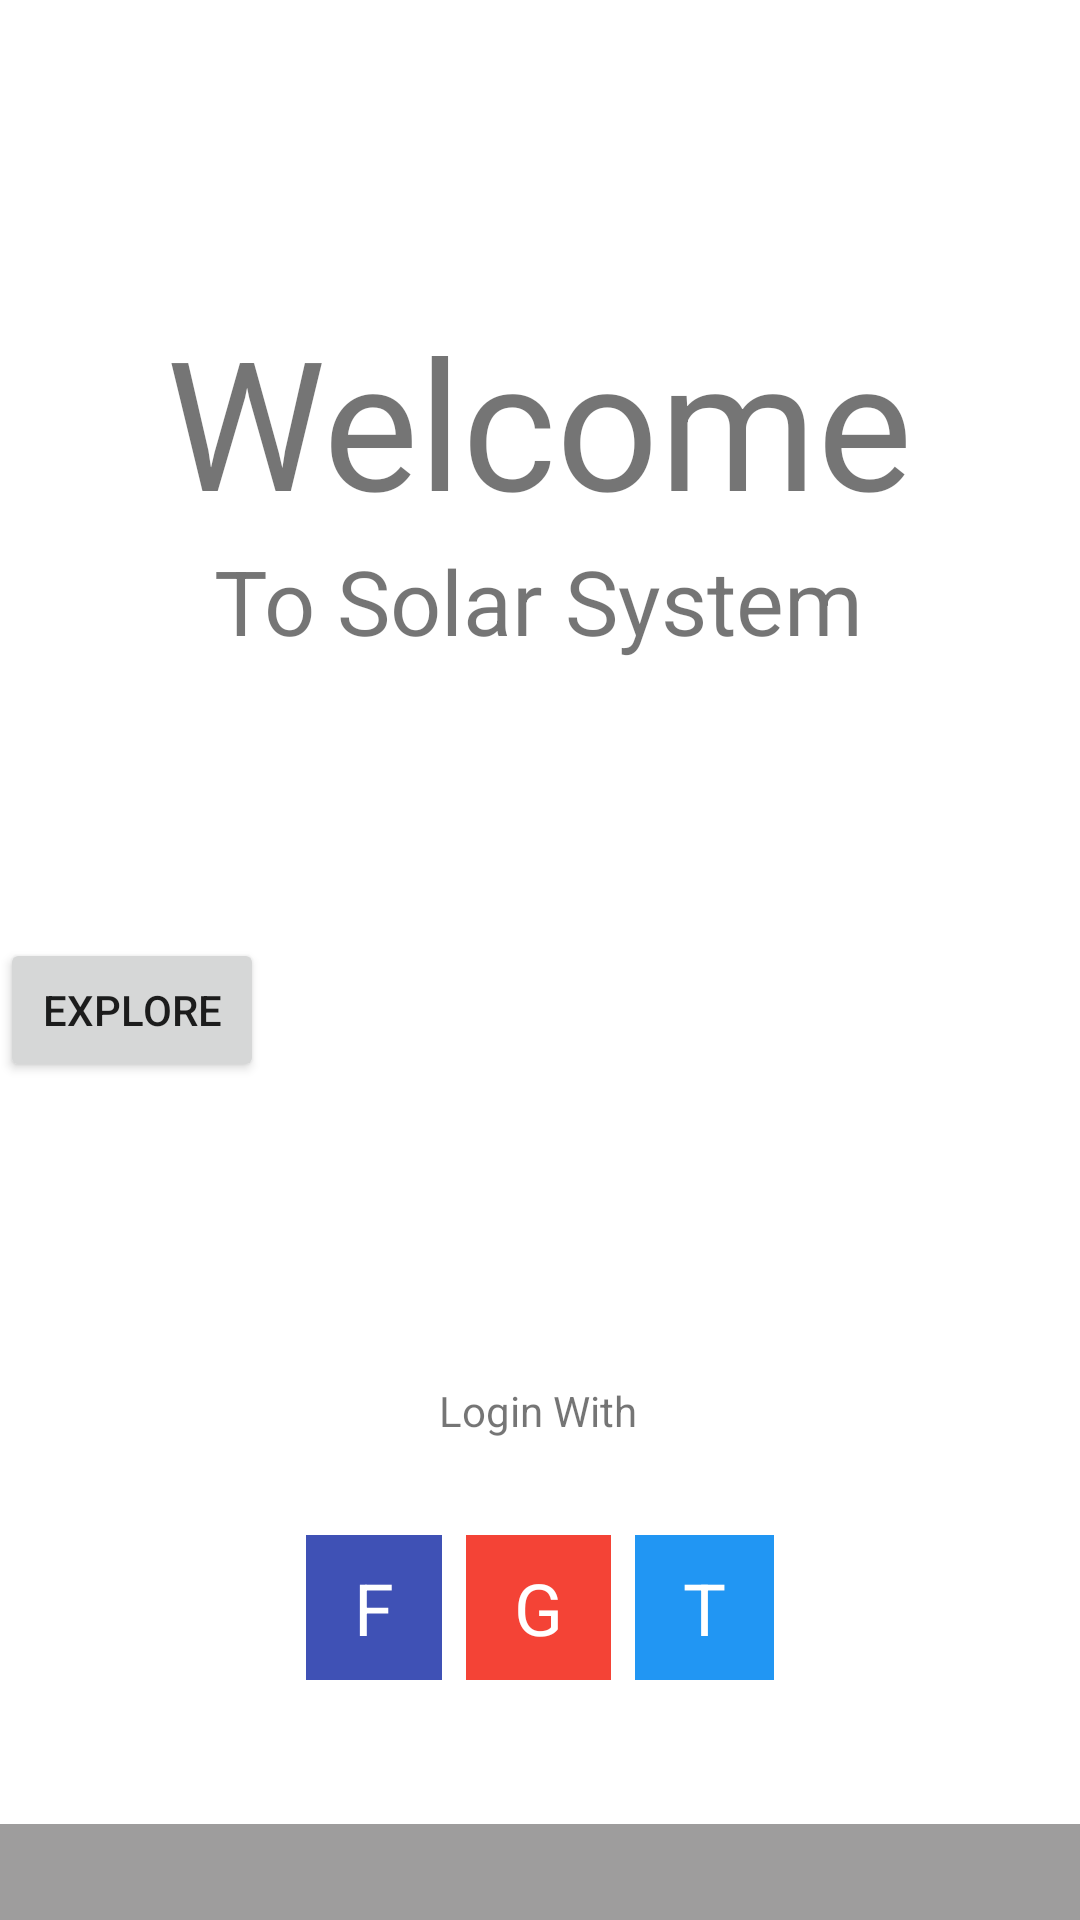

This screen was rendered from an Android layout file. Write that file and the resources it references.
<!-- AndroidManifest.xml: application theme Theme.SolarApp -->
<!-- res/layout/activity_main.xml -->
<?xml version="1.0" encoding="utf-8"?>
<androidx.constraintlayout.widget.ConstraintLayout xmlns:android="http://schemas.android.com/apk/res/android"
    xmlns:app="http://schemas.android.com/apk/res-auto"
    xmlns:tools="http://schemas.android.com/tools"
    android:layout_width="match_parent"
    android:layout_height="match_parent"
    tools:context=".MainActivity">


    <TextView
        android:id="@+id/welcomeTv"
        android:layout_width="wrap_content"
        android:layout_height="wrap_content"
        android:layout_marginStart="16dp"
        android:layout_marginTop="100dp"
        android:layout_marginEnd="16dp"
        android:gravity="center"
        android:text="@string/welcome_to_solar_system"
        android:textSize="60sp"
        app:layout_constraintEnd_toEndOf="parent"
        app:layout_constraintHorizontal_bias="0.496"
        app:layout_constraintStart_toStartOf="parent"
        app:layout_constraintTop_toTopOf="parent" />

    <TextView
        android:id="@+id/solarSystemTv"
        android:layout_width="0dp"
        android:layout_height="wrap_content"
        android:text="@string/solar_system"
        android:textSize="30sp"
        android:paddingLeft="16dp"
        app:layout_constraintEnd_toEndOf="@+id/welcomeTv"
        app:layout_constraintStart_toStartOf="@+id/welcomeTv"
        app:layout_constraintTop_toBottomOf="@+id/welcomeTv" />

    <Button
        android:id="@+id/exploreBtn"
        android:layout_width="wrap_content"
        android:layout_height="wrap_content"
        android:text="@string/explore"
        app:layout_constraintBottom_toTopOf="@+id/loginWithTv"
        app:layout_constraintTop_toBottomOf="@+id/solarSystemTv"
        tools:layout_editor_absoluteX="155dp" />

    <TextView
        android:id="@+id/facebookTv"
        android:layout_width="wrap_content"
        android:layout_height="wrap_content"
        android:layout_marginBottom="80dp"
        android:background="#3F51B5"
        android:paddingLeft="16dp"
        android:paddingTop="8dp"
        android:paddingRight="16dp"
        android:paddingBottom="8dp"
        android:text="F"
        android:textColor="@color/white"
        android:textSize="24sp"
        app:layout_constraintBottom_toBottomOf="parent"
        app:layout_constraintEnd_toStartOf="@+id/googleTv"
        app:layout_constraintHorizontal_bias="0.5"
        app:layout_constraintHorizontal_chainStyle="packed"
        app:layout_constraintStart_toStartOf="parent" />

    <TextView
        android:id="@+id/googleTv"
        android:layout_width="wrap_content"
        android:layout_height="wrap_content"
        android:layout_marginStart="8dp"
        android:layout_marginEnd="8dp"
        android:textColor="@color/white"
        android:paddingLeft="16dp"
        android:paddingTop="8dp"
        android:paddingRight="16dp"
        android:paddingBottom="8dp"
        android:text="G"
        android:background="#F44336"
        android:textSize="24sp"
        app:layout_constraintBottom_toBottomOf="@+id/facebookTv"
        app:layout_constraintEnd_toStartOf="@+id/textView3"
        app:layout_constraintHorizontal_bias="0.5"
        app:layout_constraintStart_toEndOf="@+id/facebookTv"
        app:layout_constraintTop_toTopOf="@+id/facebookTv" />

    <TextView
        android:id="@+id/textView3"
        android:layout_width="wrap_content"
        android:layout_height="wrap_content"
        android:background="#2196F3"
        android:paddingLeft="16dp"
        android:paddingTop="8dp"
        android:paddingRight="16dp"
        android:paddingBottom="8dp"
        android:text="T"
        android:textColor="@color/white"
        android:textSize="24sp"
        app:layout_constraintBottom_toBottomOf="@+id/googleTv"
        app:layout_constraintEnd_toEndOf="parent"
        app:layout_constraintHorizontal_bias="0.5"
        app:layout_constraintStart_toEndOf="@+id/googleTv"
        app:layout_constraintTop_toTopOf="@+id/googleTv" />

    <TextView
        android:id="@+id/loginWithTv"
        android:layout_width="wrap_content"
        android:layout_height="wrap_content"
        android:layout_marginBottom="24dp"
        android:padding="8dp"
        android:text="Login With"
        app:layout_constraintBottom_toTopOf="@+id/facebookTv"
        app:layout_constraintEnd_toEndOf="parent"
        app:layout_constraintHorizontal_bias="0.498"
        app:layout_constraintStart_toStartOf="parent" />

    <View
        android:layout_width="0dp"
        android:layout_height="32dp"
        android:background="#9E9D9D"
        app:layout_constraintBottom_toBottomOf="parent"
        app:layout_constraintEnd_toEndOf="parent"
        app:layout_constraintStart_toStartOf="parent" />


</androidx.constraintlayout.widget.ConstraintLayout>
<!-- resources referenced by this layout -->
<resources>
  <string name="explore">Explore</string>
  <string name="solar_system">To Solar System</string>
  <string name="welcome_to_solar_system">Welcome</string>
  <style name="Theme.SolarApp" parent="Theme.MaterialComponents.DayNight.NoActionBar">
          
          <item name="colorPrimary">@color/purple_500</item>
          <item name="colorPrimaryVariant">@color/purple_700</item>
          <item name="colorOnPrimary">@color/white</item>
          
          <item name="colorSecondary">@color/teal_200</item>
          <item name="colorSecondaryVariant">@color/teal_700</item>
          <item name="colorOnSecondary">@color/black</item>
          
          <item name="android:statusBarColor" tools:targetApi="l">?attr/colorPrimaryVariant</item>
          
      </style>
  <!-- not gathered from this repository: default colours our renderer supplied (Android Studio template values) -->
  <color name="purple_500">#FF6200EE</color>
  <color name="purple_700">#FF3700B3</color>
  <color name="teal_200">#FF03DAC5</color>
  <color name="teal_700">#FF018786</color>
  <color name="black">#FF000000</color>
  <color name="white">#FFFFFFFF</color>
</resources>
